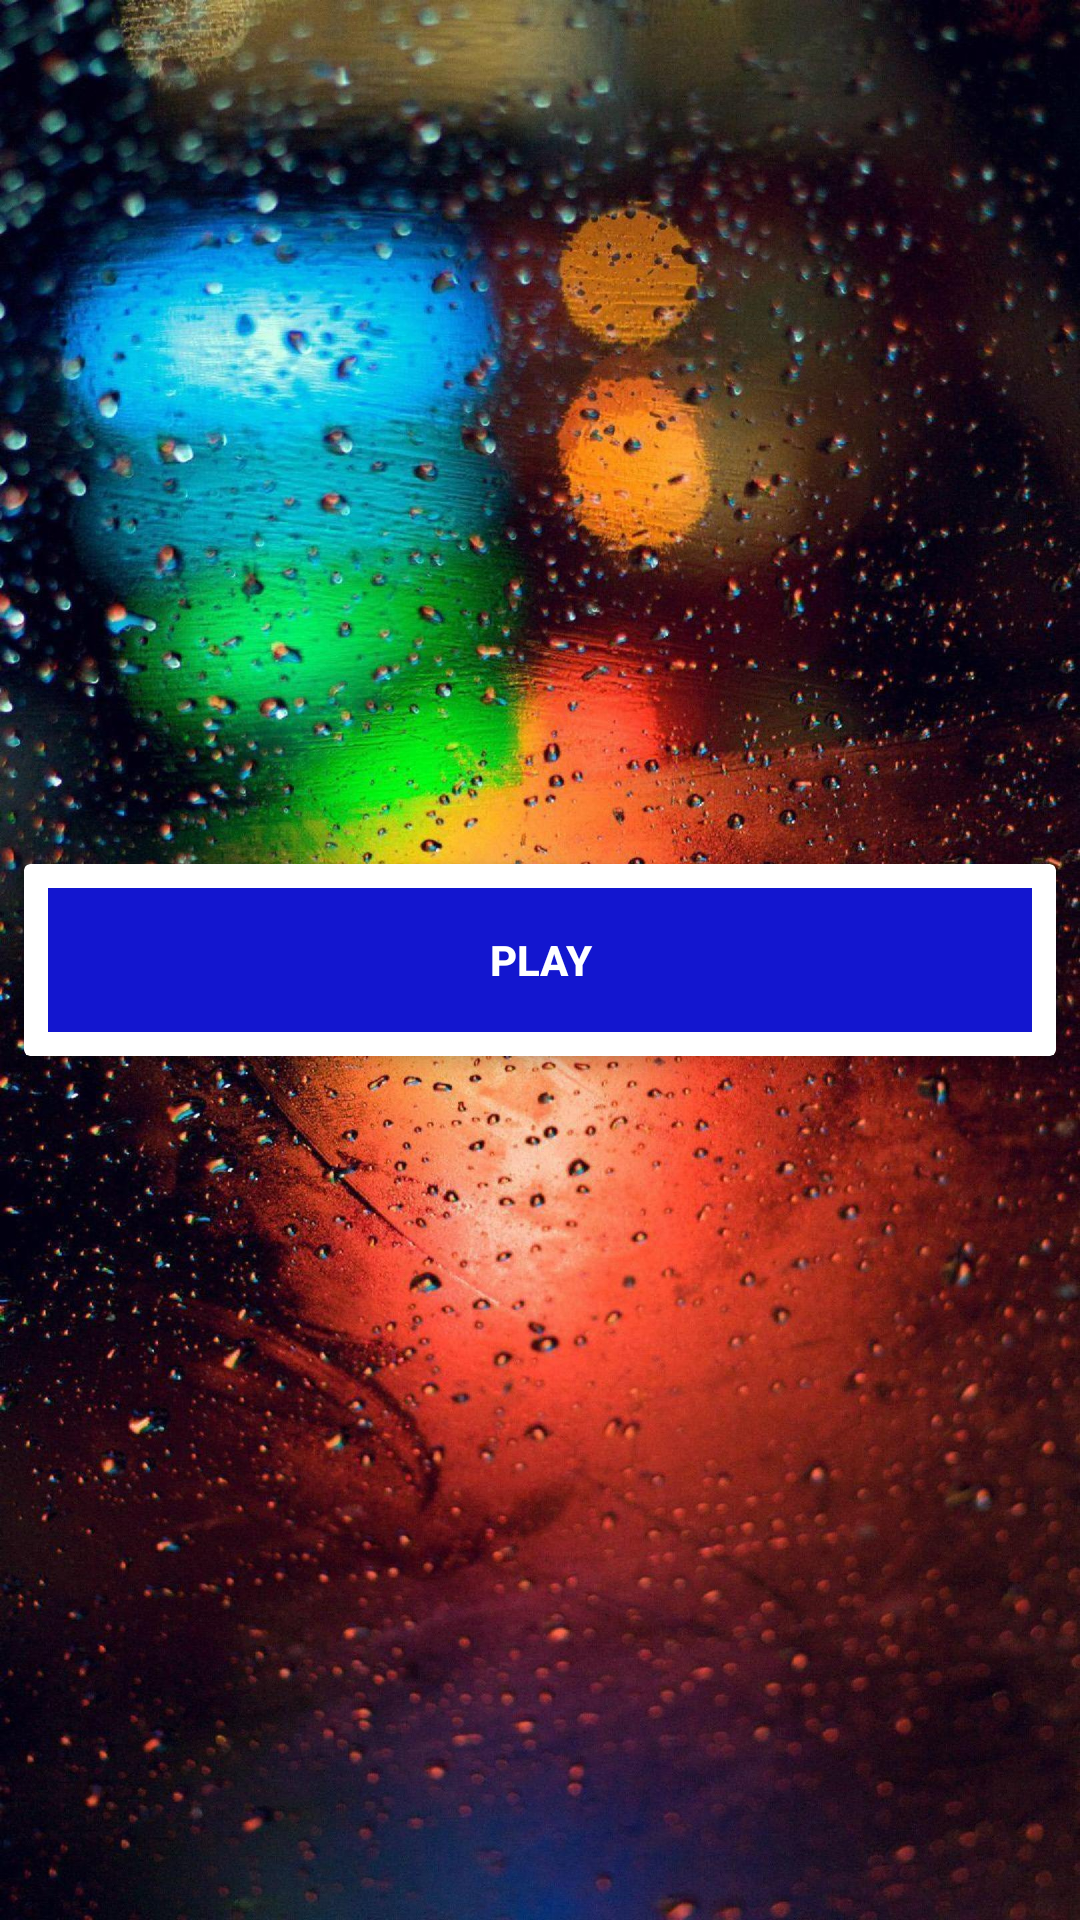

Reconstruct the res/layout file that produces this screen, plus the resources it refers to.
<!-- AndroidManifest.xml: application theme Theme.LicenceApp -->
<!-- res/layout/activity_start.xml -->
<?xml version="1.0" encoding="utf-8"?>
<androidx.constraintlayout.widget.ConstraintLayout xmlns:android="http://schemas.android.com/apk/res/android"
    xmlns:app="http://schemas.android.com/apk/res-auto"
    xmlns:tools="http://schemas.android.com/tools"
    android:layout_width="match_parent"
    android:layout_height="match_parent"
    android:background="@drawable/bg_background"
    tools:context=".Start">

    <RelativeLayout
        android:layout_width="match_parent"
        android:layout_height="match_parent">

        <ImageView
            android:id="@+id/logo"
            android:src="@drawable/ic_baseline_star_24"
            android:layout_centerHorizontal="true"
            android:layout_alignParentTop="true"
            android:layout_marginTop="25dp"
            android:layout_width="300dp"
            android:layout_height="200dp"/>

        <androidx.cardview.widget.CardView
            android:layout_margin="8dp"
            android:layout_centerInParent="true"
            app:cardElevation="4dp"
            android:layout_width="match_parent"
            android:layout_height="wrap_content">

            <Button
                style="@style/Widget.AppCompat.Button.Borderless"
                android:id="@+id/btn_play"
                android:layout_margin="8dp"
                android:background="#1316CF"
                android:foreground="?android:attr/selectableItemBackground"
                android:text="PLAY"
                android:textColor="@android:color/white"
                android:textStyle="bold"
                android:layout_width="match_parent"
                android:layout_height="wrap_content"/>

        </androidx.cardview.widget.CardView>

    </RelativeLayout>

</androidx.constraintlayout.widget.ConstraintLayout>
<!-- resources referenced by this layout -->
<resources>
  <!-- drawable bg_background: jpg bitmap (drawable-hdpi, 172323 bytes) -->
  <style name="Theme.LicenceApp" parent="Theme.MaterialComponents.DayNight.DarkActionBar">
          
          <item name="colorPrimary">@color/purple_500</item>
          <item name="colorPrimaryVariant">@color/purple_700</item>
          <item name="colorOnPrimary">@color/white</item>
          
          <item name="colorSecondary">@color/teal_200</item>
          <item name="colorSecondaryVariant">@color/teal_700</item>
          <item name="colorOnSecondary">@color/black</item>
          
          <item name="android:statusBarColor" tools:targetApi="l">?attr/colorPrimaryVariant</item>
          
      </style>
  <color name="purple_500">#FF6200EE</color>
  <color name="purple_700">#FF3700B3</color>
  <color name="white">#FFFFFFFF</color>
  <color name="teal_200">#FF03DAC5</color>
  <color name="teal_700">#FF018786</color>
  <color name="black">#FF000000</color>
</resources>
